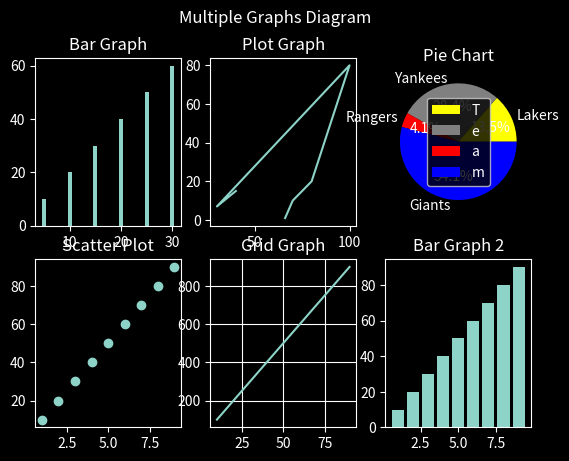

The script that saved this image:
import numpy as np
import matplotlib.pyplot as plt

plt.style.use('dark_background')

x = np.array([5,10,15,20,25,30])
y = np.array([10,20,30,40,50,60])

#         row,columns,index
plt.subplot(2,3,1)
plt.bar(x,y)
plt.title('Bar Graph')


x1 = np.array([66,70,80,100,30,40])
y1 = np.array([1,10,20,80,7,15])

plt.subplot(2,3,2)
plt.plot(x1,y1)
plt.title('Plot Graph')


y2 = np.array([10,21,3,40])

sports_teams = ["Lakers","Yankees","Rangers","Giants"]
c2 = ["yellow","grey","red","blue"]


plt.subplot(2,3,3)
plt.pie(y2,labels=sports_teams,colors = c2,autopct='%1.1f%%')
plt.legend('Teams')
plt.title('Pie Chart')

x3 = np.arange(1,10,1)
y3 = np.arange(10,100,10)


plt.subplot(2,3,4)
plt.scatter(x3,y3)
plt.title('Scatter Plot')


x4 = np.arange(10,100,10)
y4 = np.arange(100,1000,100)

plt.subplot(2,3,5)
plt.plot(x4,y4)
plt.grid()
plt.title('Grid Graph')


x5 = np.arange(1,10,1)
y5 = np.arange(10,100,10)


plt.subplot(2,3,6)
plt.bar(x5,y5)
plt.title('Bar Graph 2')


plt.suptitle('Multiple Graphs Diagram')
plt.show()

# Homework assignment

# 1.Create a grid graph called Vaccine Data, and display 

# in the graph of the data increasing then decreasing at the end.

# 2.Create a 4-D array and change it to a 1-D array.

# 3.Create 4 different Graphs in 1 figure.

# 4.Find out the standard Deviation for the Vaccine Data.
